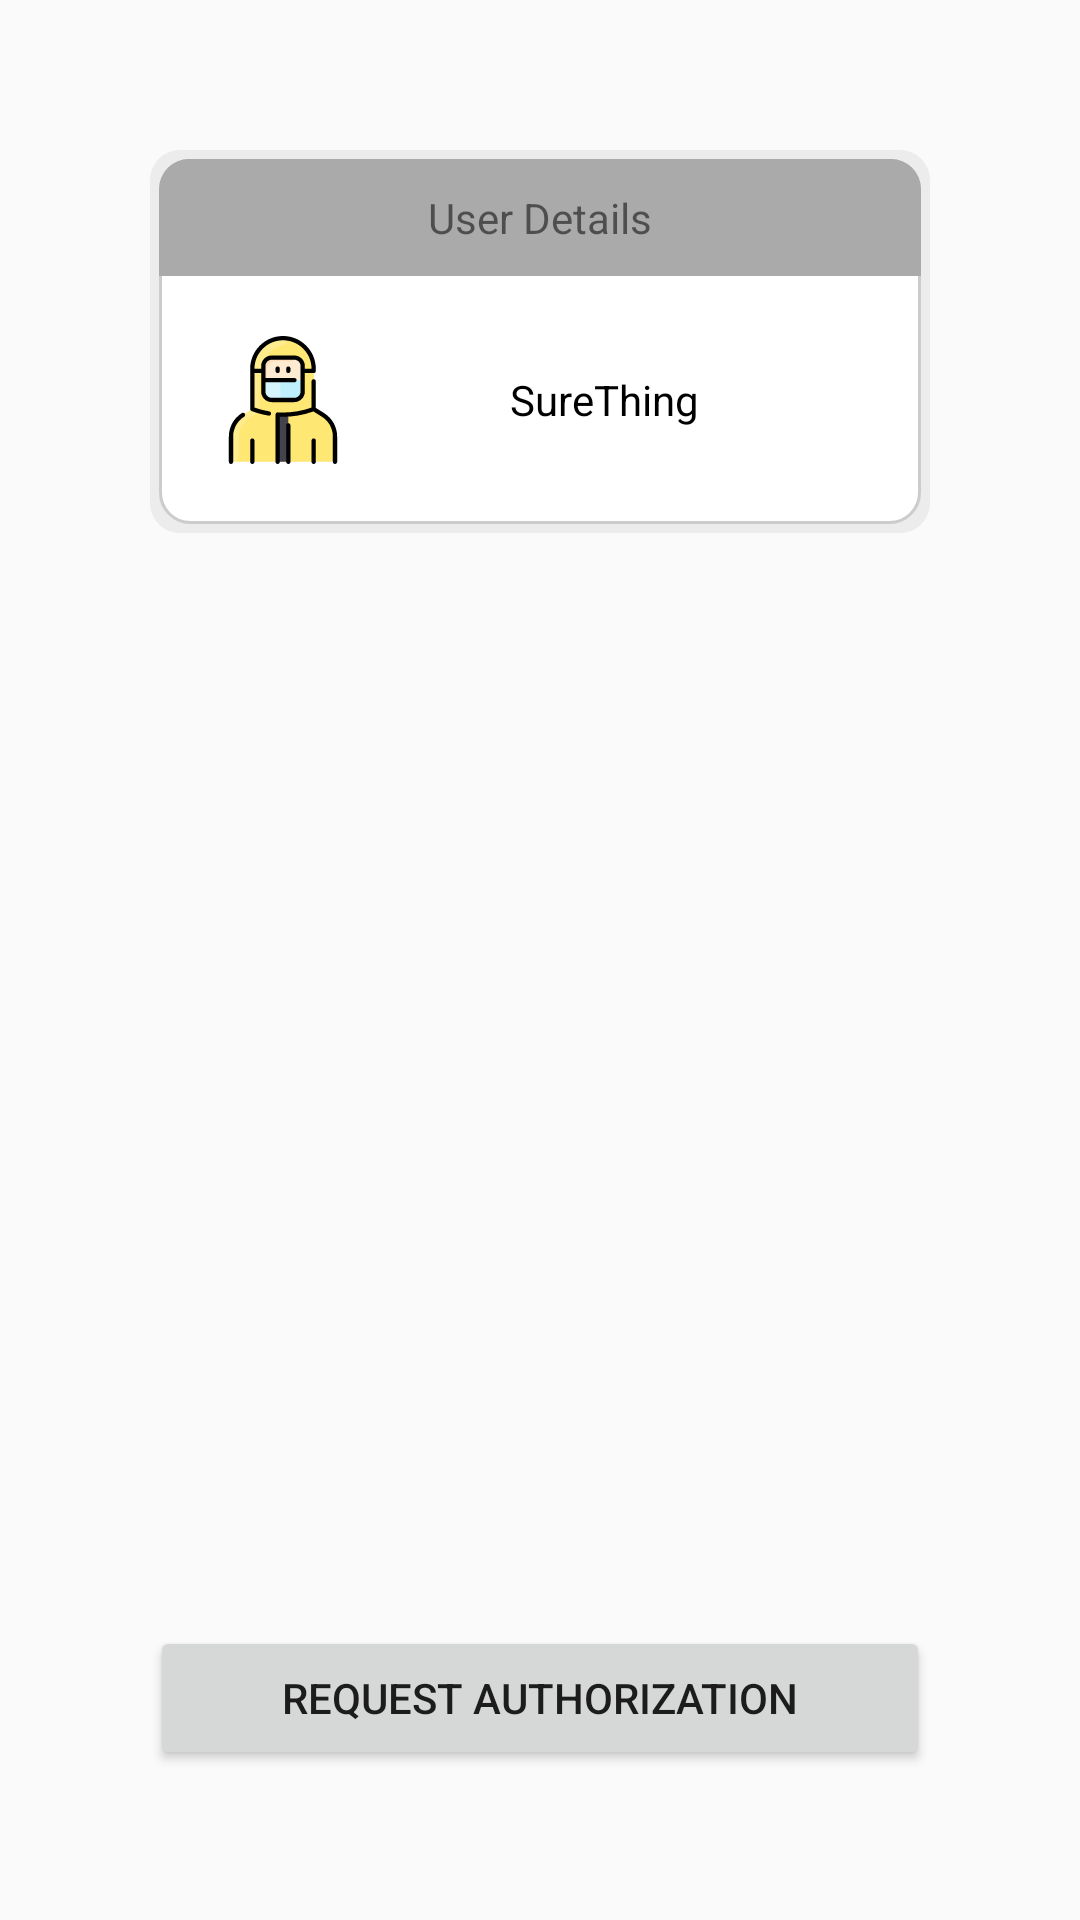

Here is an Android app screen rendered from its layout file. Give the layout XML and the strings, colors and styles it references.
<!-- AndroidManifest.xml: application theme SureSpaceTheme -->
<!-- res/layout/fragment_main.xml -->
<?xml version="1.0" encoding="utf-8"?>
<androidx.constraintlayout.widget.ConstraintLayout xmlns:android="http://schemas.android.com/apk/res/android"
    android:layout_width="match_parent"
    android:layout_height="match_parent">

    <RelativeLayout
        android:layout_width="match_parent"
        android:layout_height="match_parent"
        android:clickable="true"
        android:focusable="true"
        android:focusableInTouchMode="true"
        android:orientation="vertical"
        android:padding="@dimen/padding_l">

        <LinearLayout
            android:layout_width="match_parent"
            android:layout_height="wrap_content"
            android:layout_gravity="center"
            android:background="@drawable/card"
            android:gravity="center"
            android:orientation="vertical">

            <TextView
                android:layout_width="match_parent"
                android:layout_height="wrap_content"
                android:background="@drawable/card_header"
                android:padding="@dimen/padding_s"
                android:text="@string/fragment_main_user_details_header"
                android:textAlignment="center"
                android:textSize="@dimen/text_size_m" />

            <LinearLayout
                android:layout_width="match_parent"
                android:layout_height="wrap_content"
                android:orientation="horizontal"
                android:padding="@dimen/padding_m"
                android:weightSum="5">

                <ImageView
                    android:layout_width="0dp"
                    android:layout_height="wrap_content"
                    android:layout_weight="1"
                    android:adjustViewBounds="true"
                    android:contentDescription="@string/fragment_main_user_details_icon_description"
                    android:src="@drawable/user_icon" />

                <TextView
                    android:id="@+id/fragment_main_user_details_name"
                    android:layout_width="0dp"
                    android:layout_height="wrap_content"
                    android:layout_gravity="center"
                    android:layout_weight="4"
                    android:gravity="center"
                    android:text="@string/app_name"
                    android:textColor="@android:color/black"
                    android:textSize="@dimen/text_size_m" />
            </LinearLayout>
        </LinearLayout>

        <RelativeLayout
            android:layout_width="match_parent"
            android:layout_height="wrap_content"
            android:layout_alignParentBottom="true"
            android:gravity="center">

            <Button
                android:id="@+id/fragment_main_request_authorization_button"
                android:layout_width="match_parent"
                android:layout_height="wrap_content"
                android:text="@string/fragment_main_request_authorization_button"
                android:textSize="@dimen/text_size_m" />
        </RelativeLayout>
    </RelativeLayout>
</androidx.constraintlayout.widget.ConstraintLayout>
<!-- resources referenced by this layout -->
<resources>
  <dimen name="padding_l">50dp</dimen>
  <dimen name="padding_m">20dp</dimen>
  <dimen name="padding_s">10dp</dimen>
  <dimen name="text_size_m">14sp</dimen>
  <!-- drawable card (drawable) -->
  <?xml version="1.0" encoding="utf-8"?>
  <layer-list xmlns:android="http://schemas.android.com/apk/res/android">
      <item>
          <shape>
              <corners android:radius="@dimen/padding_s" />
              <padding
                  android:bottom="3dp"
                  android:left="3dp"
                  android:right="3dp"
                  android:top="3dp" />
              <solid android:color="#50CCCCCC" />
          </shape>
      </item>
      <item>
          <shape android:shape="rectangle">
              <corners android:radius="@dimen/padding_s" />
              <stroke
                  android:width="1dp"
                  android:color="#CCC" />
              <solid android:color="#FFF" />
          </shape>
      </item>
  </layer-list>
  <!-- drawable card_header (drawable) -->
  <?xml version="1.0" encoding="utf-8"?>
  <shape xmlns:android="http://schemas.android.com/apk/res/android"
      android:shape="rectangle">
      <corners
          android:topLeftRadius="@dimen/padding_s"
          android:topRightRadius="@dimen/padding_s" />
      <solid android:color="@android:color/darker_gray" />
  </shape>
  <!-- drawable user_icon: vector/xml drawable (drawable, 3687 chars, omitted) -->
  <string name="app_name">SureThing</string>
  <string name="fragment_main_request_authorization_button">Request Authorization</string>
  <string name="fragment_main_user_details_header">User Details</string>
  <string name="fragment_main_user_details_icon_description">User Icon</string>
  <style name="SureSpaceTheme" parent="Theme.AppCompat.Light.NoActionBar">
          
          <item name="android:windowNoTitle">true</item>
          <item name="android:windowFullscreen">true</item>
          <item name="android:windowActionBar">false</item>
          <item name="android:windowIsTranslucent">true</item>
          <item name="android:windowLayoutInDisplayCutoutMode">shortEdges</item>
  
          
          <item name="android:windowActivityTransitions">true</item>
          <item name="android:animateLayoutChanges">true</item>
          <item name="android:animationDuration">@android:integer/config_longAnimTime</item>
  
          
          <item name="android:windowEnterTransition">@android:transition/explode</item>
          <item name="android:windowExitTransition">@android:transition/explode</item>
  
          
          <item name="android:autofilledHighlight">@android:color/transparent</item>
      </style>
</resources>
